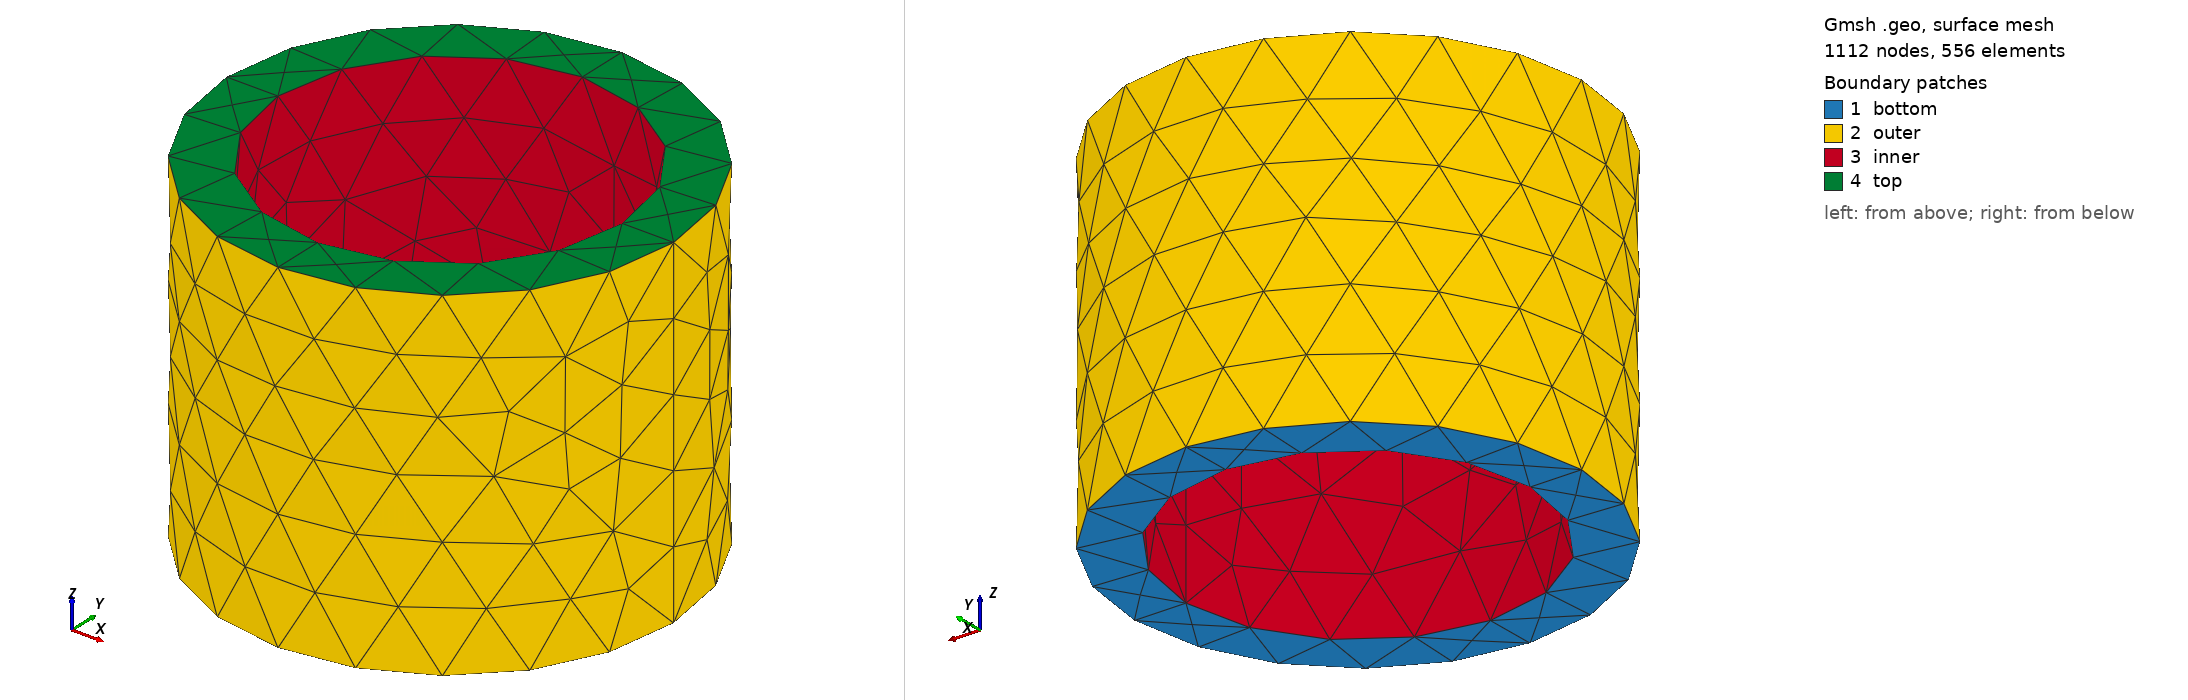

Gmsh geometry script, surface-meshed: 1112 nodes, 556 surface elements. Boundary patches (legend numbers): 1 bottom, 2 outer, 3 inner, 4 top. Left view from above one corner, right view from below the opposite corner. Legend entries are the model's physical surfaces. The drawing asked Gmsh for element sizes between 1% and 20% of the model's largest extent; the script's own settings can give other sizes.

=== cylinder.geo (drawn) ===
SetFactory("OpenCASCADE");
Ri = 1.0;
Ro = 1.3;
L = 2.0;
lc = 0.35;

Circle(1) = {0,0,0, Ro};
Circle(2) = {0,0,0, Ri};
Curve Loop(1) = {1};
Curve Loop(2) = {2};
Plane Surface(1) = {1, 2};

out[] = Extrude {0,0,L} { Surface{1}; };

Physical Surface("bottom") = {1};
Physical Surface("top") = {out[0]};
Physical Surface("outer") = {out[2]};
Physical Surface("inner") = {out[3]};
Physical Volume("tube") = {out[1]};

Mesh.CharacteristicLengthMax = lc;
Mesh.CharacteristicLengthMin = lc*0.6;
Mesh.ElementOrder = 2;
Mesh.HighOrderOptimize = 1;
